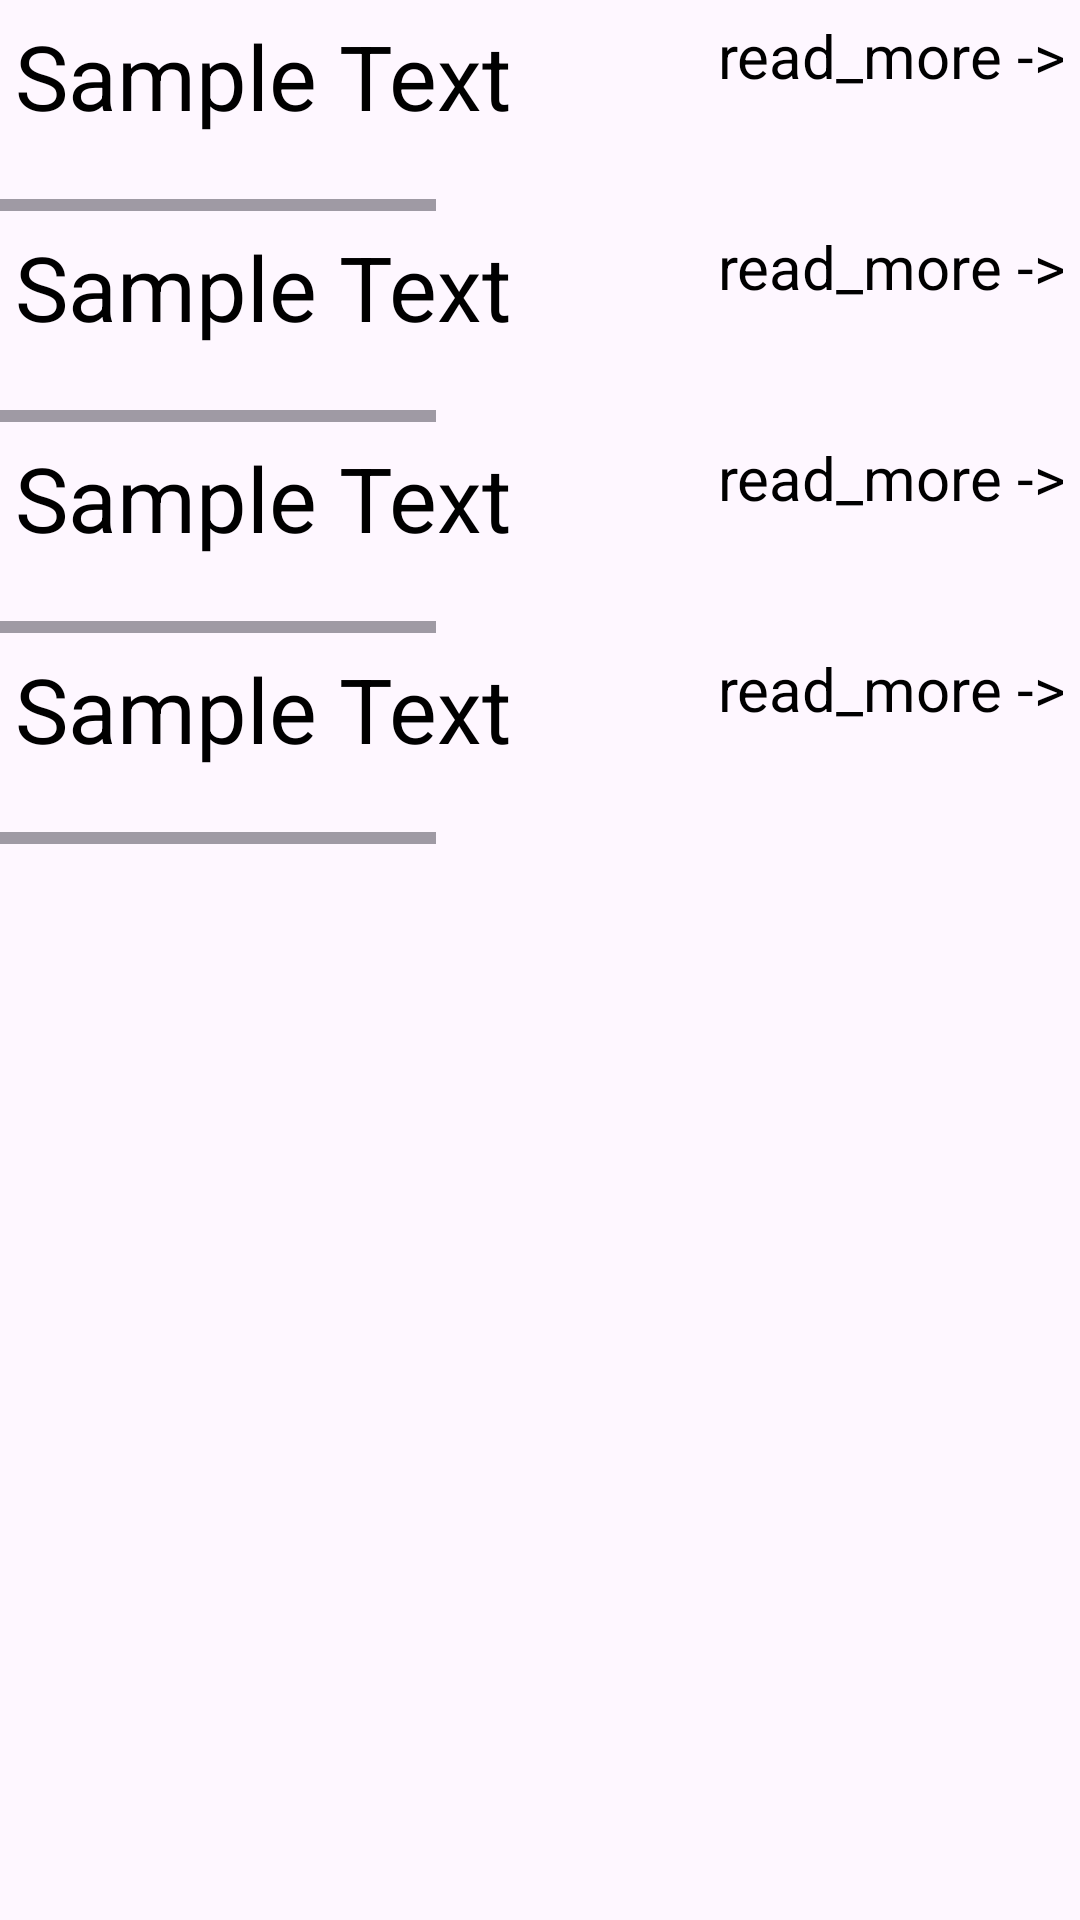

Android layout source for this screen:
<!-- AndroidManifest.xml: application theme Theme.Tablayoutbottomnavagation -->
<!-- res/layout/fragment_home.xml -->
<?xml version="1.0" encoding="utf-8"?>
<ScrollView xmlns:android="http://schemas.android.com/apk/res/android"
    xmlns:tools="http://schemas.android.com/tools"
    android:layout_width="match_parent"
    android:layout_height="match_parent"
    tools:context=".homeFragment">

    <LinearLayout
        android:layout_width="match_parent"
        android:layout_height="wrap_content"
        android:orientation="vertical">

        <include
            android:id="@+id/category_1"
            layout="@layout/reuse_layout_category" />

        <HorizontalScrollView
            android:layout_width="match_parent"
            android:layout_height="wrap_content" >

            <LinearLayout
                android:layout_width="wrap_content"
                android:layout_height="wrap_content"
                android:orientation="horizontal">

                <include
                    android:id="@+id/category_1_item_1"
                    layout="@layout/reuse_layout_item" />

                <include
                    android:id="@+id/category_1_item_2"
                    layout="@layout/reuse_layout_item" />

                <include
                    android:id="@+id/category_1_item_3"
                    layout="@layout/reuse_layout_item" />

                <include
                    android:id="@+id/category_1_item_4"
                    layout="@layout/reuse_layout_item" />

                <include
                    android:id="@+id/category_1_item_5"
                    layout="@layout/reuse_layout_item" />

            </LinearLayout>

        </HorizontalScrollView>


        <include
            android:id="@+id/category_2"
            layout="@layout/reuse_layout_category" />

        <HorizontalScrollView
            android:layout_width="match_parent"
            android:layout_height="wrap_content" >

            <LinearLayout
                android:layout_width="wrap_content"
                android:layout_height="wrap_content"
                android:orientation="horizontal">

                <include
                    android:id="@+id/category_2_item_1"
                    layout="@layout/reuse_layout_item" />

                <include
                    android:id="@+id/category_2_item_2"
                    layout="@layout/reuse_layout_item" />

                <include
                    android:id="@+id/category_2_item_3"
                    layout="@layout/reuse_layout_item" />

                <include
                    android:id="@+id/category_2_item_4"
                    layout="@layout/reuse_layout_item" />

                <include
                    android:id="@+id/category_2_item_5"
                    layout="@layout/reuse_layout_item" />

            </LinearLayout>

        </HorizontalScrollView>


        <include
            android:id="@+id/category_3"
            layout="@layout/reuse_layout_category" />

        <HorizontalScrollView
            android:layout_width="match_parent"
            android:layout_height="wrap_content" >

            <LinearLayout
                android:layout_width="wrap_content"
                android:layout_height="wrap_content"
                android:orientation="horizontal">

                <include
                    android:id="@+id/category_3_item_1"
                    layout="@layout/reuse_layout_item" />

                <include
                    android:id="@+id/category_3_item_2"
                    layout="@layout/reuse_layout_item" />

                <include
                    android:id="@+id/category_3_item_3"
                    layout="@layout/reuse_layout_item" />

                <include
                    android:id="@+id/category_3_item_4"
                    layout="@layout/reuse_layout_item" />

                <include
                    android:id="@+id/category_3_item_5"
                    layout="@layout/reuse_layout_item" />

            </LinearLayout>

        </HorizontalScrollView>

        <include
            android:id="@+id/category_4"
            layout="@layout/reuse_layout_category" />

        <HorizontalScrollView
            android:layout_width="match_parent"
            android:layout_height="wrap_content" >

            <LinearLayout
                android:layout_width="wrap_content"
                android:layout_height="wrap_content"
                android:orientation="horizontal">

                <include
                    android:id="@+id/category_4_item_1"
                    layout="@layout/reuse_layout_item" />

                <include
                    android:id="@+id/category_4_item_2"
                    layout="@layout/reuse_layout_item" />

                <include
                    android:id="@+id/category_4_item_3"
                    layout="@layout/reuse_layout_item" />

                <include
                    android:id="@+id/category_4_item_4"
                    layout="@layout/reuse_layout_item" />

                <include
                    android:id="@+id/category_4_item_5"
                    layout="@layout/reuse_layout_item" />

            </LinearLayout>

        </HorizontalScrollView>

    </LinearLayout>

</ScrollView>
<!-- res/layout/reuse_layout_category.xml (included above) -->
<?xml version="1.0" encoding="utf-8"?>
<RelativeLayout xmlns:android="http://schemas.android.com/apk/res/android"
android:layout_width="match_parent"
android:layout_height="wrap_content" >

    <TextView
        android:id="@+id/category_title"
        android:layout_width="wrap_content"
        android:layout_height="wrap_content"
        android:padding="5dp"
        android:textSize="30sp"
        android:textColor="@color/black"

        android:layout_alignParentTop="true"
        android:layout_alignParentStart="true"

        android:layout_toStartOf="@+id/read_more"

        android:text="@string/sample_text" />

    <TextView
        android:id="@+id/read_more"
        android:layout_width="wrap_content"
        android:layout_height="wrap_content"
        android:padding="5dp"
        android:textSize="20sp"
        android:textColor="@color/black"

        android:layout_alignParentTop="true"
        android:layout_alignParentEnd="true"

        android:text="@string/read_more"/>

</RelativeLayout>
<!-- res/layout/reuse_layout_item.xml (included above) -->
<?xml version="1.0" encoding="utf-8"?>
<LinearLayout
    android:id="@+id/reusablelayout"
    xmlns:android="http://schemas.android.com/apk/res/android"
    android:layout_width="match_parent"
    android:layout_height="wrap_content"
    android:orientation="horizontal"
    android:layout_margin="10dp">

    <ImageView
        android:id="@+id/reusableimage"
        android:layout_width="0dp"
        android:layout_height="wrap_content"
        android:layout_weight="0.4"
        android:adjustViewBounds="true"
        android:scaleType="fitCenter"
        android:src="@drawable/book1"/>

    <RelativeLayout
        android:layout_width="0dp"
        android:layout_height="match_parent"
        android:layout_weight="0.6">

        <TextView
            android:id="@+id/reusabletitle"
            android:layout_width="match_parent"
            android:layout_height="wrap_content"
            android:textColor="@color/black"

            android:layout_alignParentTop="true"
            android:layout_alignParentEnd="true"

            android:textSize="25sp"
            android:padding="10dp"
            android:text="@string/sample_text"/>

        <TextView
            android:id="@+id/reusabledescription"
            android:layout_width="match_parent"
            android:layout_height="wrap_content"
            android:textColor="@color/black"

            android:layout_alignParentEnd="true"
            android:layout_below="@+id/reusabletitle"

            android:textSize="20sp"
            android:padding="10dp"
            android:text="@string/sample_text"/>

    </RelativeLayout>
</LinearLayout>
<!-- resources referenced by this layout -->
<resources>
  <color name="black">#FF000000</color>
  <string name="read_more">read_more -&gt;</string>
  <string name="sample_text">Sample Text</string>
  <style name="Theme.Tablayoutbottomnavagation" parent="Base.Theme.Tablayoutbottomnavagation" />
  <style name="Base.Theme.Tablayoutbottomnavagation" parent="Theme.Material3.DayNight.NoActionBar">
          
          
      </style>
</resources>
